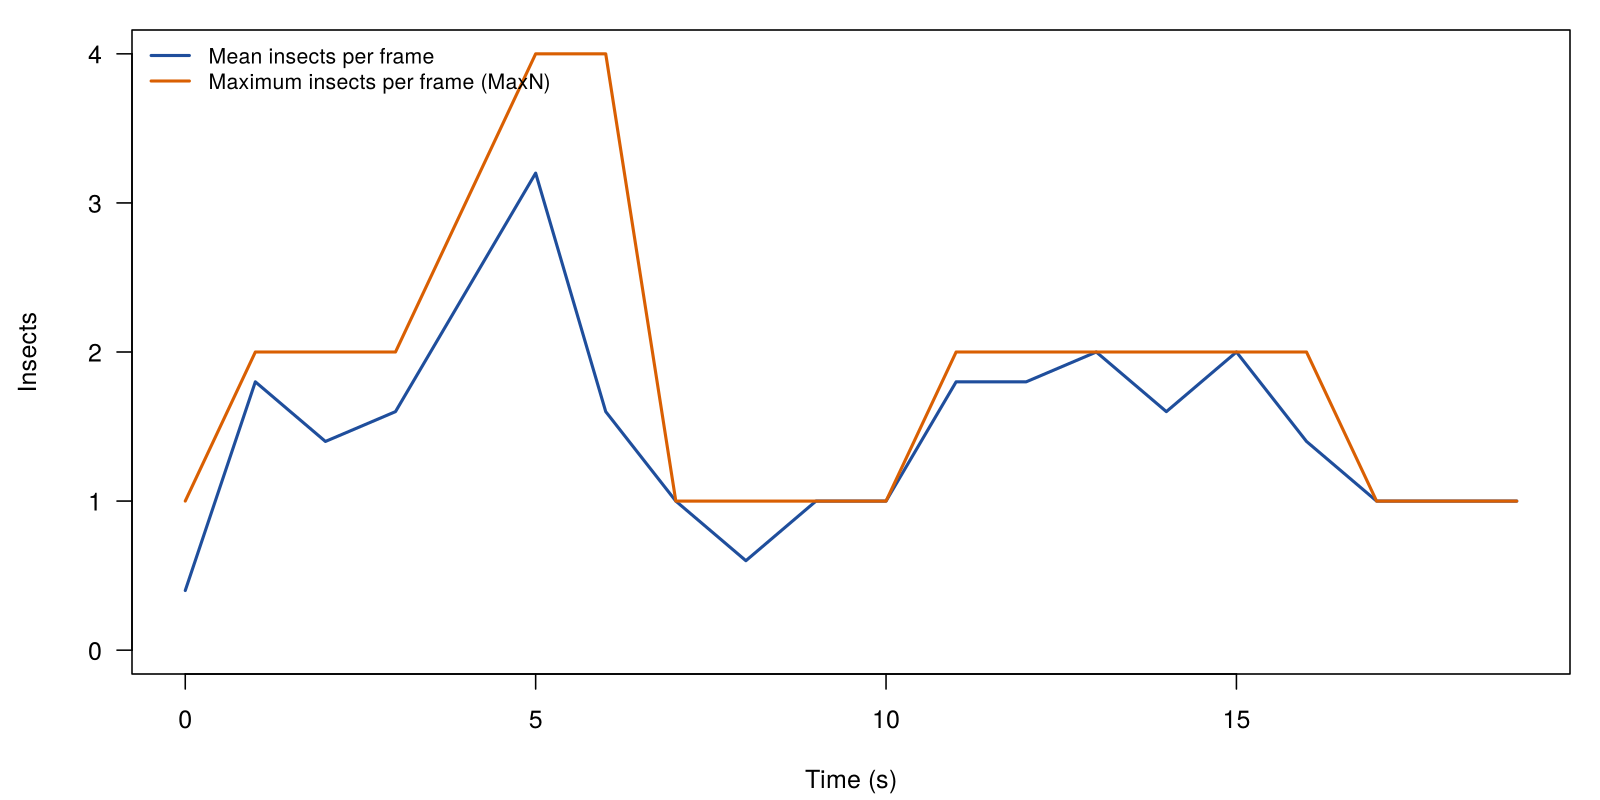

Data behind this chart, as committed beside it:
bin_start, n_frames, mean_count, max_count, n_tracks, n_new_tracks
0, 5, 0.4, 1, 1, 1
1, 5, 1.8, 2, 2, 1
2, 5, 1.4, 2, 2, 0
3, 5, 1.6, 2, 2, 0
4, 5, 2.4, 3, 4, 2
5, 5, 3.2, 4, 4, 1
6, 5, 1.6, 4, 4, 0
7, 5, 1, 1, 1, 0
8, 5, 0.6, 1, 1, 0
9, 5, 1, 1, 1, 0
10, 5, 1, 1, 1, 0
11, 5, 1.8, 2, 3, 2
12, 5, 1.8, 2, 2, 0
13, 5, 2, 2, 2, 0
14, 5, 1.6, 2, 2, 0
15, 5, 2, 2, 2, 0
16, 5, 1.4, 2, 2, 0
17, 5, 1, 1, 1, 0
18, 5, 1, 1, 1, 0
19, 5, 1, 1, 1, 0
